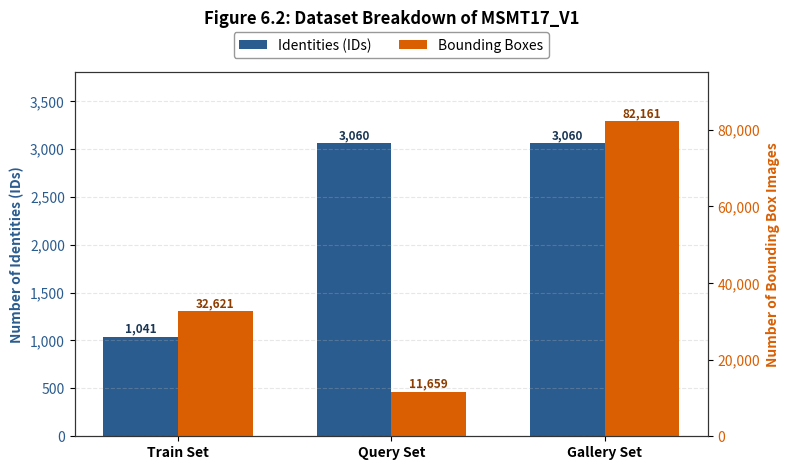

The script that saved this image:
import matplotlib.pyplot as plt
import matplotlib.ticker as ticker
import numpy as np

# ==============================================================================
# 1. SỐ LIỆU CHUẨN QUỐC TẾ BỘ DATASET MSMT17_V1
# ==============================================================================
splits = ['Train Set', 'Query Set', 'Gallery Set']
ids = [1041, 3060, 3060]
bboxes = [32621, 11659, 82161]

# ==============================================================================
# 2. THIẾT LẬP VẼ FIGURE 6.2 (CHỮ ĐEN CHUẨN REPORT, CẤU TRÚC 2 TRỤC Y)
# ==============================================================================
plt.rcParams['font.family'] = 'sans-serif'
plt.rcParams['font.size'] = 10
plt.rcParams['text.color'] = '#000000'
plt.rcParams['axes.labelcolor'] = '#000000'
plt.rcParams['axes.edgecolor'] = '#333333'
plt.rcParams['axes.linewidth'] = 0.8

x = np.arange(len(splits))
width = 0.35

fig, ax1 = plt.subplots(figsize=(8, 4.8), dpi=300)

# Màu sắc chuẩn học thuật
color_ids = '#2b5c8f'      # Xanh lam đậm
color_boxes = '#d95f02'    # Cam đất

# Trục 1 (bên trái): Cột số lượng IDs
rects1 = ax1.bar(x - width/2, ids, width, label='Identities (IDs)', color=color_ids)
ax1.set_ylabel('Number of Identities (IDs)', fontweight='bold', color=color_ids)
ax1.tick_params(axis='y', labelcolor=color_ids)
ax1.yaxis.set_major_formatter(ticker.FuncFormatter(lambda y, _: f'{int(y):,}'))
ax1.set_ylim(0, 3800)

# Trục 2 (bên phải): Cột số lượng Bounding Boxes
ax2 = ax1.twinx()
rects2 = ax2.bar(x + width/2, bboxes, width, label='Bounding Boxes', color=color_boxes)
ax2.set_ylabel('Number of Bounding Box Images', fontweight='bold', color=color_boxes)
ax2.tick_params(axis='y', labelcolor=color_boxes)
ax2.yaxis.set_major_formatter(ticker.FuncFormatter(lambda y, _: f'{int(y):,}'))
ax2.set_ylim(0, 95000)

# Tiêu đề gọn gàng theo yêu cầu
ax1.set_title('Figure 6.2: Dataset Breakdown of MSMT17_V1', fontweight='bold', pad=35, color='black')

ax1.set_xticks(x)
ax1.set_xticklabels(splits, fontweight='bold', color='black')
ax1.grid(axis='y', linestyle='--', alpha=0.3)

# Đặt Legend gộp chung 2 trục ra phía trên biểu đồ
lines1, labels1 = ax1.get_legend_handles_labels()
lines2, labels2 = ax2.get_legend_handles_labels()
ax1.legend(lines1 + lines2, labels1 + labels2, loc='lower center', bbox_to_anchor=(0.5, 1.02), ncol=2, frameon=True, facecolor='white', edgecolor='gray')

# Ghi số liệu nguyên chính xác từng ảnh/ID lên đầu mỗi cột
for rect in rects1:
    h = rect.get_height()
    ax1.annotate(f'{h:,}', xy=(rect.get_x() + rect.get_width()/2, h), 
                 xytext=(0, 3), textcoords="offset points", ha='center', fontsize=8.5, fontweight='bold', color='#1a3654')

for rect in rects2:
    h = rect.get_height()
    ax2.annotate(f'{h:,}', xy=(rect.get_x() + rect.get_width()/2, h), 
                 xytext=(0, 3), textcoords="offset points", ha='center', fontsize=8.5, fontweight='bold', color='#8c3d01')

plt.tight_layout()
plt.savefig('Figure_6_2_msmt17_breakdown.png', bbox_inches='tight')
plt.close()

print("✅ ĐÃ XUẤT HÌNH: Figure_6_2_msmt17_breakdown.png")
